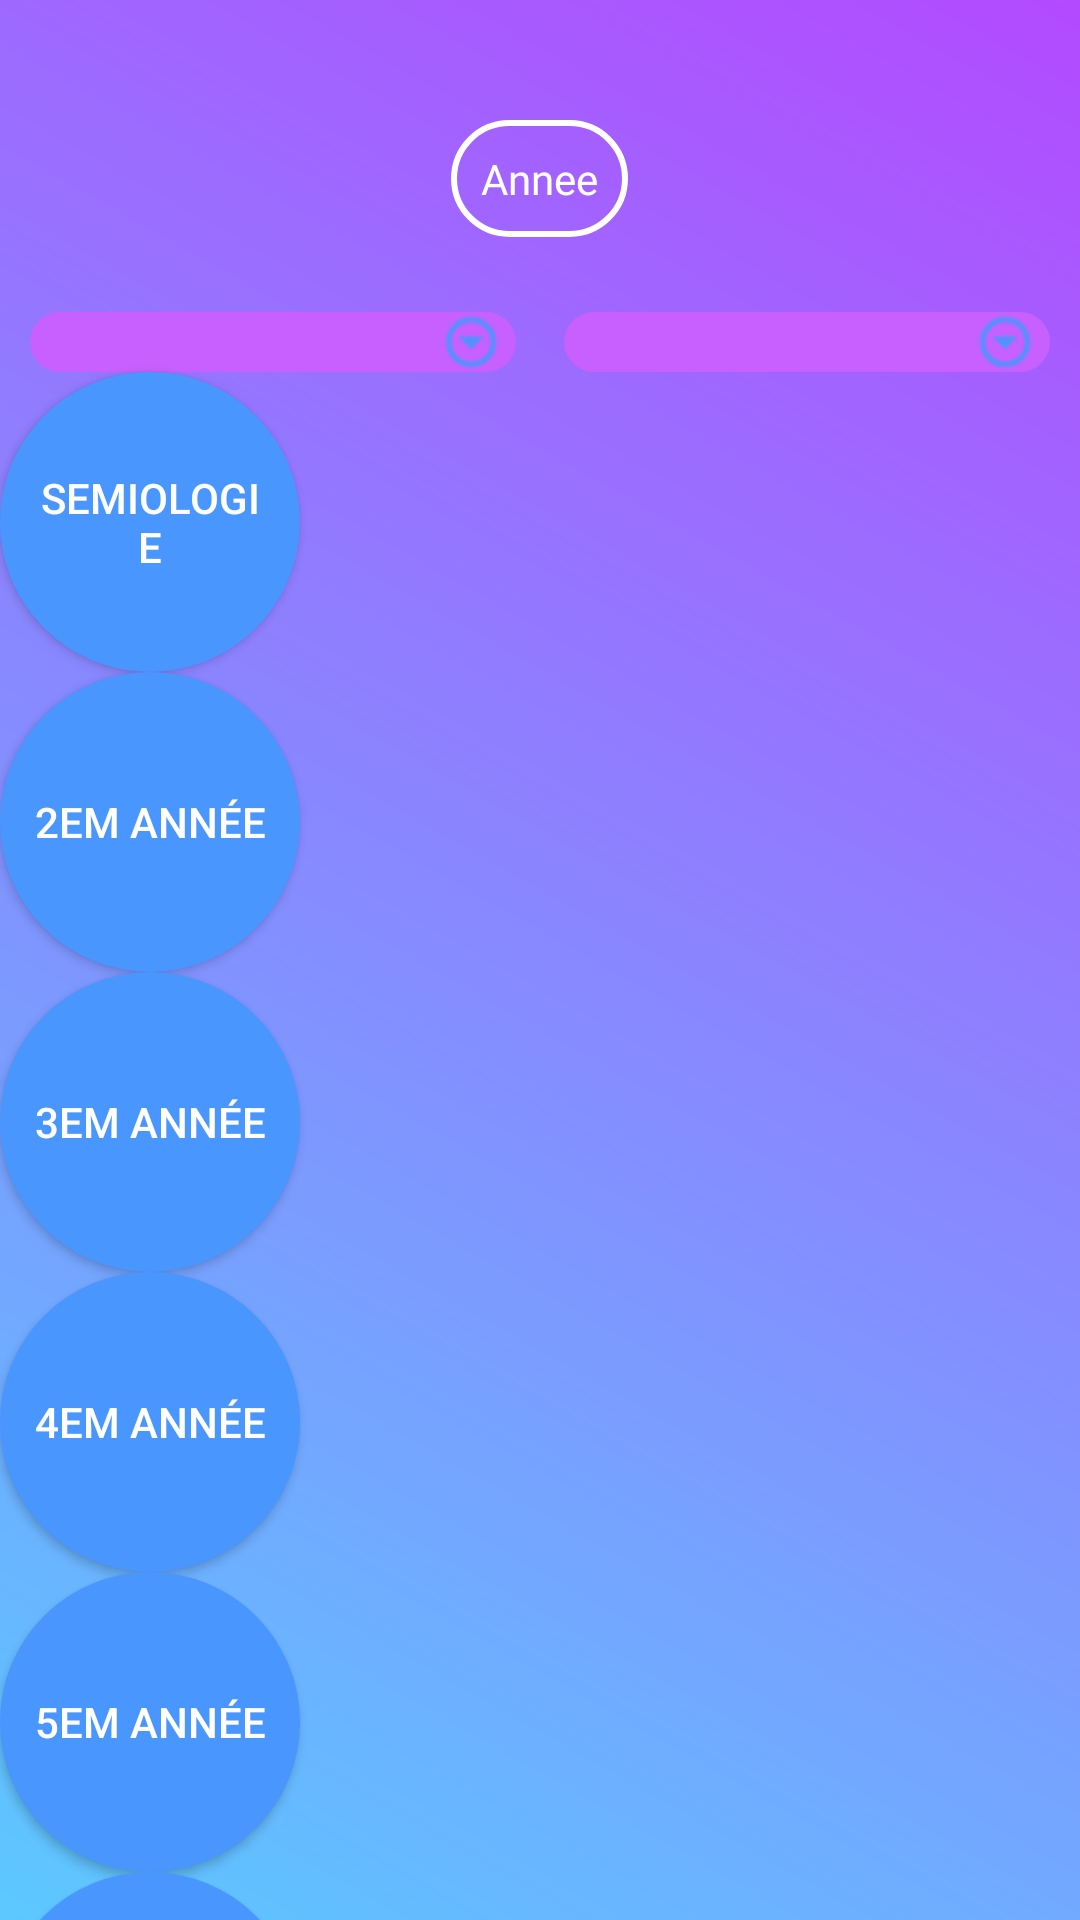

This screen was rendered from an Android layout file. Write that file and the resources it references.
<!-- AndroidManifest.xml: application theme AppTheme -->
<!-- res/layout/module_activity.xml -->
<?xml version="1.0" encoding="utf-8"?>
<LinearLayout
	xmlns:android="http://schemas.android.com/apk/res/android"
    android:layout_width="match_parent"
    android:layout_height="match_parent"
	android:id="@+id/LinearLayout"
	android:orientation="vertical"
	android:background="@drawable/annee_activity_gradient"
	>
	<TextView
		android:id="@+id/moduleTitle"
		android:layout_height="wrap_content"
		android:layout_width="wrap_content"
		android:text="Annee"
		android:layout_marginTop="40dp"
		android:layout_gravity="center_horizontal"
		style="@style/text"
		android:padding="10dp"
		android:background="@drawable/white_stroke"
		/>
		
	<LinearLayout
		android:layout_marginTop="25dp"
		android:layout_width="match_parent"
		android:layout_height="wrap_content"
		android:layout_marginHorizontal="10dp">
		
	<Spinner
		android:id="@+id/sessionspinner"
		android:layout_width="0dp"
		android:layout_height="wrap_content"
		android:background="@drawable/style_spinner1"
		style="@style/text"
		android:maxWidth="32dp"
		
		android:layout_weight="1"
		/>
	<Spinner
		android:layout_marginStart="16dp"
		android:id="@+id/yearspinner"
		android:layout_width="0dp"
		android:layout_height="wrap_content"
		android:layout_weight="1"
		android:maxWidth="32dp"
		android:background="@drawable/style_spinner1"
		/>
	

	</LinearLayout>
		<Button
			android:id="@+id/button1"
			android:layout_width="100dp"
			android:layout_height="100dp"
			android:text="Semiologie"
			android:textColor="#ffffff"
			android:drawablePadding="5dp"
			android:background="@drawable/round_button"	

		/>


		<Button
			android:id="@+id/button2"
			android:layout_width="100dp"
			android:layout_height="100dp"
			android:background="@drawable/round_button"
			android:textColor="#ffffff"
			android:text="2em Année"
		/>
	
		<Button
			android:id="@+id/button3"
			android:layout_width="100dp"
			android:layout_height="100dp"
			android:background="@drawable/round_button"
			android:textColor="#ffffff"
			android:text="3em Année"
		/>

		<Button
			android:id="@+id/button4"
			android:layout_width="100dp"
			android:layout_height="100dp"
			android:background="@drawable/round_button"
			android:textColor="#ffffff"
			android:text="4em Année"
		/>
	
		<Button
			android:id="@+id/button5"
			android:layout_width="100dp"
			android:layout_height="100dp"
			android:background="@drawable/round_button"
			android:textColor="#ffffff"
			android:text="5em Année"
		/>

		<Button
			android:id="@+id/button6"
			android:layout_width="100dp"
			android:layout_height="100dp"
			android:background="@drawable/round_button"
			android:textColor="#ffffff"
			android:text="6em Année"
        />
		
	
	

	
</LinearLayout>
<!-- resources referenced by this layout -->
<resources>
  <!-- drawable annee_activity_gradient (drawable-hdpi) -->
  <shape xmlns:android="http://schemas.android.com/apk/res/android"
      android:shape="rectangle">
      <gradient
  		android:type="linear"
  		android:startColor="@color/gradientStart"
  		
  		android:endColor="@color/gradientEnd"
  		android:angle="45"
  
  	/>
  
  </shape>
  <!-- drawable round_button (drawable-hdpi) -->
  <?xml version="1.0" encoding="utf-8"?>
  <shape xmlns:android="http://schemas.android.com/apk/res/android"
      android:shape="oval">
      <solid android:color="@color/blue" />
      <corners android:radius="20dp" 
  		/>
  	<padding
  		android:bottom="10dp"
  		android:left="10dp"
  		android:right="10dp"
  		android:top="10dp" />
  </shape>
  <!-- drawable style_spinner1 (drawable-hdpi) -->
  <?xml version="1.0" encoding="utf-8"?>
  <selector xmlns:android="http://schemas.android.com/apk/res/android">
  	<item>
  		<layer-list>
  			<item>
  				<shape android:shape="rectangle">
  					<solid android:color="#C860FF" />
  						<corners android:radius="10dp" />
  							<padding android:right="5dp" />
  				</shape>
  				
  			</item>
  		<item>
  			<bitmap
  				android:layout_width="20dp"  
  				android:layout_height="20dp"
  				android:src="@drawable/ic_arrow"
  				android:gravity="center|end" 
  				android:scaleType="fitCenter"
  				/>
  		</item>
  		</layer-list>
  	</item>
  </selector>
  <!-- drawable white_stroke (drawable-hdpi) -->
  <?xml version="1.0" encoding="utf-8"?>
  <shape xmlns:android="http://schemas.android.com/apk/res/android"
  android:shape="rectangle">
  <corners android:radius ="20dp" />
  <stroke android:color="@color/white" android:width="2dp" />
  </shape>
  <style name="text" parent="@android:style/Widget.TextView">
  		<item name="android:fontFamily">@font/roboto_regular</item>
  		<item name="android:textColor">@color/white</item>
  	</style>
  <style name="AppTheme" parent="@android:style/Theme.Holo">
          
  		<item name="android:statusBarColor">@color/gradientEnd</item>
  		<item name="android:textAppearance">@style/MyText</item>
  		<item name="android:textColor">@color/blue</item>
          <item name="android:textSize">50dp</item>
          
          
  	</style>
  <color name="gradientStart">#5CC8FF</color>
  <color name="gradientEnd">#B34AFF</color>
  <color name="blue">#4A96FF</color>
  <!-- drawable ic_arrow: png bitmap (drawable, 531 bytes) -->
  <color name="white">#ffffff</color>
  <style name="MyText" parent="@android:style/TextAppearance">
  		<item name="android:textColor">#ffffffff</item>
  	</style>
</resources>
